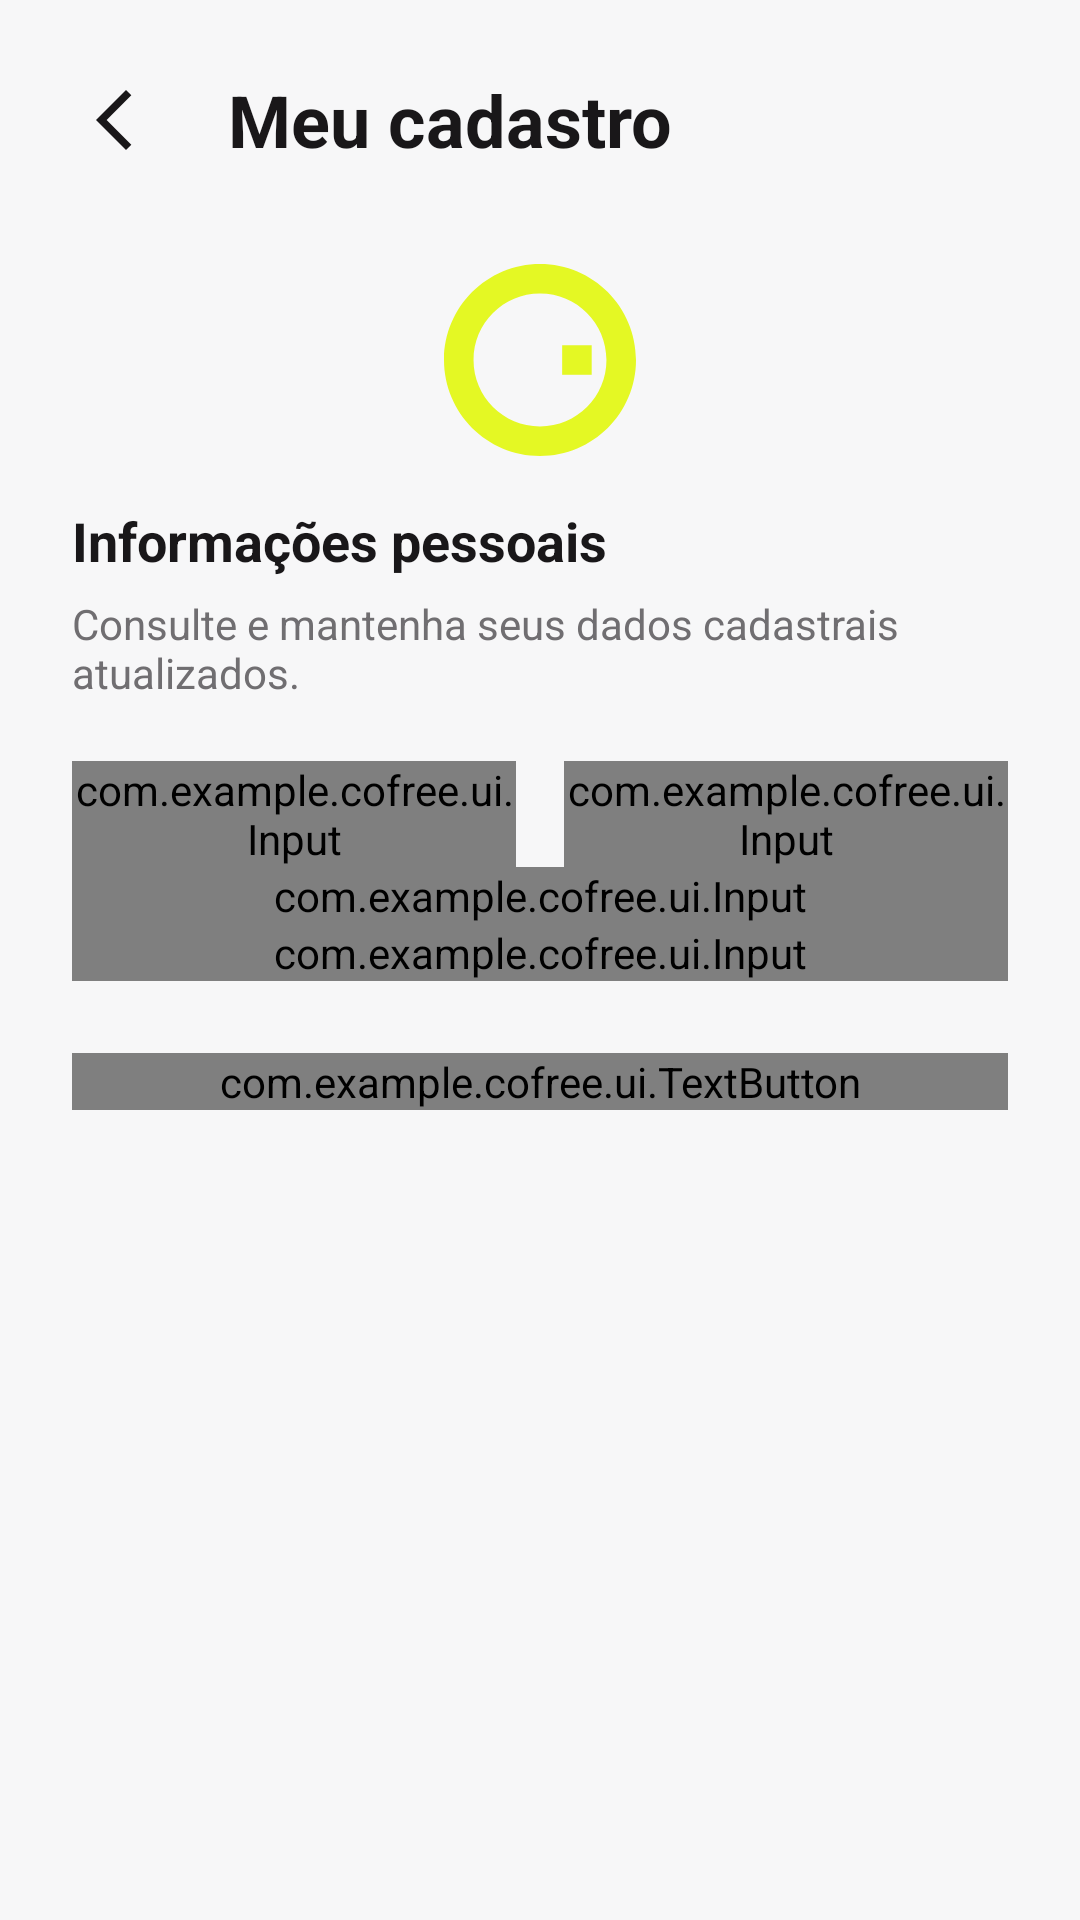

Here is an Android app screen rendered from its layout file. Give the layout XML and the strings, colors and styles it references.
<!-- AndroidManifest.xml: application theme Theme.Cofree -->
<!-- res/layout/activity_profile.xml -->
<?xml version="1.0" encoding="utf-8"?>
<androidx.constraintlayout.widget.ConstraintLayout xmlns:android="http://schemas.android.com/apk/res/android"
    xmlns:app="http://schemas.android.com/apk/res-auto"
    xmlns:tools="http://schemas.android.com/tools"
    android:id="@+id/main"
    android:layout_width="match_parent"
    android:layout_height="match_parent"
    android:background="@color/primary"
    tools:context=".activities.Profile">

    
    <LinearLayout
        android:id="@+id/header"
        android:layout_width="match_parent"
        android:layout_height="wrap_content"
        android:gravity="center_vertical"
        android:orientation="horizontal"
        android:paddingHorizontal="24dp"
        android:paddingTop="20dp"
        android:paddingBottom="12dp"
        app:layout_constraintTop_toTopOf="parent">

        <ImageView
            android:id="@+id/button_voltar"
            android:layout_width="40dp"
            android:layout_height="40dp"
            android:contentDescription="Voltar"
            android:padding="8dp"
            android:src="@drawable/ic_chevron_left"
            app:tint="@color/text_primary" />

        <TextView
            android:layout_width="0dp"
            android:layout_height="wrap_content"
            android:layout_marginStart="12dp"
            android:layout_weight="1"
            android:text="Meu cadastro"
            android:textColor="@color/text_primary"
            android:textSize="24sp"
            android:textStyle="bold" />

    </LinearLayout>

    
    <ScrollView
        android:layout_width="match_parent"
        android:layout_height="0dp"
        android:clipToPadding="false"
        android:fillViewport="true"
        app:layout_constraintBottom_toBottomOf="parent"
        app:layout_constraintEnd_toEndOf="parent"
        app:layout_constraintStart_toStartOf="parent"
        app:layout_constraintTop_toBottomOf="@id/header">

        <LinearLayout
            android:id="@+id/form"
            android:layout_width="match_parent"
            android:layout_height="wrap_content"
            android:orientation="vertical"
            android:paddingHorizontal="24dp"
            android:paddingTop="16dp"
            android:paddingBottom="32dp">

            <ImageView
                android:layout_width="64dp"
                android:layout_height="64dp"
                android:layout_gravity="center_horizontal"
                android:layout_marginBottom="16dp"
                android:contentDescription="Logo Cofree"
                android:src="@drawable/logo" />

            <TextView
                android:layout_width="match_parent"
                android:layout_height="wrap_content"
                android:text="Informações pessoais"
                android:textColor="@color/text_primary"
                android:textSize="18sp"
                android:textStyle="bold" />

            <TextView
                android:layout_width="match_parent"
                android:layout_height="wrap_content"
                android:layout_marginTop="6dp"
                android:layout_marginBottom="20dp"
                android:text="Consulte e mantenha seus dados cadastrais atualizados."
                android:textColor="@color/text_secondary"
                android:textSize="14sp" />

            
            <LinearLayout
                android:layout_width="match_parent"
                android:layout_height="wrap_content"
                android:orientation="horizontal">

                <com.example.cofree.ui.Input
                    android:id="@+id/input_nome"
                    android:layout_width="0dp"
                    android:layout_height="wrap_content"
                    android:layout_marginEnd="8dp"
                    android:layout_weight="1"
                    app:hint="João"
                    app:label="Nome" />

                <com.example.cofree.ui.Input
                    android:id="@+id/input_sobrenome"
                    android:layout_width="0dp"
                    android:layout_height="wrap_content"
                    android:layout_marginStart="8dp"
                    android:layout_weight="1"
                    app:hint="da Silva"
                    app:label="Sobrenome" />

            </LinearLayout>

            
            <com.example.cofree.ui.Input
                android:id="@+id/input_data_nascimento"
                android:layout_width="match_parent"
                android:layout_height="wrap_content"
                app:hint="01/01/2000"
                app:label="Data de nascimento" />

            
            <com.example.cofree.ui.Input
                android:id="@+id/input_email"
                android:layout_width="match_parent"
                android:layout_height="wrap_content"
                app:hint="joaodasilva@cofree.com"
                app:label="Endereço de e-mail" />

            
            <com.example.cofree.ui.TextButton
                android:id="@+id/button_salvar"
                android:layout_width="match_parent"
                android:layout_height="wrap_content"
                android:layout_marginTop="24dp"
                app:text="Salvar alterações" />

        </LinearLayout>

    </ScrollView>

</androidx.constraintlayout.widget.ConstraintLayout>
<!-- resources referenced by this layout -->
<resources>
  <color name="primary">#f7f7f8</color>
  <color name="text_primary">#191719</color>
  <color name="text_secondary">#706e71</color>
  <!-- drawable ic_chevron_left (drawable) -->
  <vector xmlns:android="http://schemas.android.com/apk/res/android" android:autoMirrored="true" android:height="24dp" android:tint="@color/text_primary" android:viewportHeight="960" android:viewportWidth="960" android:width="24dp">
        
      <path android:fillColor="@android:color/white" android:pathData="M400,880L0,480L400,80L471,151L142,480L471,809L400,880Z"/>
      
  </vector>
  <!-- drawable logo (drawable) -->
  <vector xmlns:android="http://schemas.android.com/apk/res/android"
      android:width="130dp"
      android:height="130dp"
      android:viewportWidth="130"
      android:viewportHeight="130">
    <group>
      <clip-path
          android:pathData="M0,0h130v130h-130z"/>
      <path
          android:pathData="M65,0C29.11,0 0,29.11 0,65C0,100.89 29.11,130 65,130C100.89,130 130,100.89 130,65C130,29.11 100.89,0 65,0ZM65,109.99C40.15,109.99 20,89.85 20,65C20,40.15 40.15,20 65,20C89.85,20 109.99,40.15 109.99,65C109.99,89.85 89.85,109.99 65,109.99Z"
          android:fillColor="#E4F824"/>
      <path
          android:pathData="M100,55.01H80V75.01H100V55.01Z"
          android:fillColor="#E4F824"/>
    </group>
  </vector>
  <style name="Theme.Cofree" parent="Base.Theme.Cofree" />
  <style name="Base.Theme.Cofree" parent="Theme.Material3.DayNight.NoActionBar">
          <item name="colorPrimary">@color/text_primary</item>
          <item name="colorPrimaryContainer">@color/text_primary</item>
          <item name="colorAccent">@color/text_secondary</item>
          <item name="colorSurface">@color/surface</item>
          <item name="android:colorBackground">@color/primary</item>
  
      </style>
  <color name="surface">#ffffff</color>
</resources>
